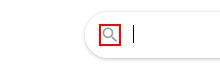
Workflow: Process

Step 1: click on the icon

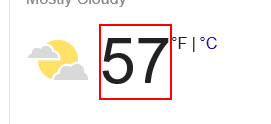
Step 2: get-text from the element 'wob_tm' in window 'weather in * - Google Search'

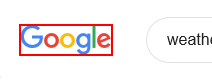
Step 3: click on the image
